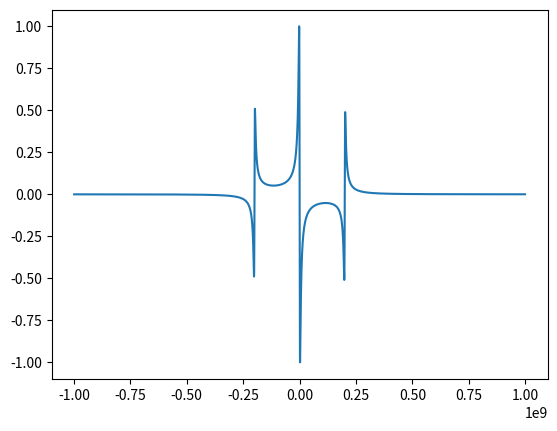

Recreate this plot in Python.
import numpy as np 
import math
import scipy
from scipy import constants as const
import scipy.special


class PdhSignalModel:
    '''
    PdhSignalModel simulates a Fabry-Perot interferometer signal.
    
    '''

    def __init__(self, E_0=1, E_1=1, Omega=200e6):
        '''
        Initialize the PdhSignalModel class.
        '''
        # CONSTANTS
        self.c = 299_792_458  # [m/s] velocity of light

        # Electric Field -- can be complex 
        self.E_0 = E_0  # Electric field for the beginning of the Cavity
        self.E_1 = E_1
        
        
        # CAVITY PARAMETERS
        self.L = 0.06  # [m] length of cavity
        self.R = 0.995  # Reflectivity of the mirrors of the FPI
        self.r = np.sqrt(self.R)  # amplitude refelctive coefficient
        self.FSR = self.c / (2 * self.L) # change to FPI simulation parameters

        # MODULATING PARAMETERS
        self.Omega = Omega  # [Hz] Modulationsfrequenz 
        beta = 0.25118864315095796                      # Modulation depth -- defined by EOM (-12dB) should be small b < 1

        self.J_0_beta = scipy.special.j0(beta)  # Bessel Function Order 0
        self.J_1_beta = scipy.special.j1(beta)  # Bessel Function Order 1
            # https://ctan.math.illinois.edu/macros/latex/contrib/hybrid-latex/examples/example-04.pdf 

        # CALCULATION PARAMETERS
        self.f = np.arange(-0.4 * self.FSR, 0.4 * self.FSR, self.FSR / 1e4)
        self.w = 2 * np.pi * self.f


    #### Fabry-Perot Interferometer Calculations ####

    def E_incident(self, t, w=None):
        '''
        Calculate the electric field of the incident beam.

        Parameters:
        - t: Time parameter.
        - w: Angular frequency parameter.

        Returns:
        - E_inc: Electric field of the incident beam.
        '''
        if w is None:
            w = self.w
        E_inc = self.E_0 * np.exp(1j * w * t)
        return E_inc

    def E_reflected(self, t, w=None):
        '''
        Calculate the electric field of the reflected beam.

        Parameters:
        - t: Time parameter.
        - w: Angular frequency parameter.

        Returns:
        - E_ref: Electric field of the reflected beam.
        '''
        if w is None:
            w = self.w
        E_ref = self.E_1 * np.exp(1j * w * t)
        return E_ref

    def calculate_F_w(self, w=None, f = None):
        '''
        Calculate the reflective coefficient.

        Parameters:
        - w: Angular frequency parameter.

        Returns:
        - F_w: Reflective coefficient.
        '''
        if f is None:
            if w is None:
                w = self.w
        else:
            w = 2* np.pi * f
            
        FSR = self.get_FSR()
        
        F_w = (self.r * (np.exp(1j * w / FSR) - 1)) / \
              (1 - self.r**2 * np.exp(1j * w / FSR))
        return F_w

    def get_FSR(self):
        return self.FSR

    #### Modulated Sidebands ####

    def calc_E_inc_mod(self, t, w=None):
        '''
        Calculate the modulated incident beam.

        Parameters:
        - t: Time parameter.
        - w: Angular frequency parameter.

        Returns:
        - E_inc_mod: Modulated incident beam.
        '''
        if w is None:
            w = self.w
        wave_C = self.J_0_beta * np.exp(1j * w * t)
        wave_S1 = self.J_1_beta * np.exp(1j * (w + self.Omega) * t)
        wave_S2 = self.J_1_beta * np.exp(1j * (w - self.Omega) * t)
        E_inc_mod = self.E_0 * (wave_C + wave_S1 - wave_S2)
        return E_inc_mod

    def calc_E_ref_mod(self, t, w=None):
        '''
        Calculate the modulated reflected beam.

        Parameters:
        - t: Time parameter.
        - w: Angular frequency parameter.

        Returns:
        - E_ref_mod: Modulated reflected beam.
        '''
        if w is None:
            w = self.w
        wave_C = self.J_0_beta * np.exp(1j * w * t)
        wave_S1 = self.J_1_beta * np.exp(1j * (w + self.Omega) * t)
        wave_S2 = self.J_1_beta * np.exp(1j * (w - self.Omega) * t)

        F_w = self.calculate_F_w(w)
        F_w_plus = self.calculate_F_w(w=w + 2 * np.pi * self.Omega)
        F_w_minus = self.calculate_F_w(w=w - 2 * np.pi * self.Omega)

        E_ref_mod = self.E_0 * (F_w * wave_C +
                                F_w_plus * wave_S1 -
                                F_w_minus * wave_S2)
        return E_ref_mod

    # Total Power 
    def calc_P_0(self):
        '''
        Calculate the total power.

        Returns:
        - P_0: Total power.
        '''
        P_0 = np.abs(self.E_0)**2
        return P_0

    # Power Carrier-Frequency
    def calc_P_C(self):
        '''
        Calculate the power at the carrier frequency.

        Returns:
        - P_C: Power at the carrier frequency.
        '''
        P_C = self.J_0_beta**2 * self.P_0()
        return P_C

    # Power Sidebands
    def calc_P_S(self):
        '''
        Calculate the power at the sidebands.

        Returns:
        - P_S: Power at the sidebands.
        '''
        P_S = self.J_1_beta**2 * self.P_0()
        return P_S

    def calculate_error(self):
        '''
        Calculate the error.

        Returns:
        - error: Error value.
        '''
        w_m_positive = self.w + (2 * np.pi * self.Omega)
        w_m_negative = self.w - (2 * np.pi * self.Omega)

        F_w = self.calculate_F_w()
        F_w_positive = self.calculate_F_w(w=w_m_positive)
        F_w_negative = self.calculate_F_w(w=w_m_negative)

        error = F_w * np.conjugate(F_w_positive) - \
            np.conjugate(F_w) * F_w_negative

        return error

    def calc_PD_lock(self):
        pass
    
    def calc_PD_trans(self):
        pass

if __name__ == "__main__":
    import matplotlib.pyplot as plt
    
    
    signal = PdhSignalModel()
    error = signal.calculate_error()
    
    plt.plot(signal.f, np.imag(error))
    # plt.plot(signal.f, np.real(error))
    
    
    
    
    
    
    
    
    
    
    
    
    
    
    